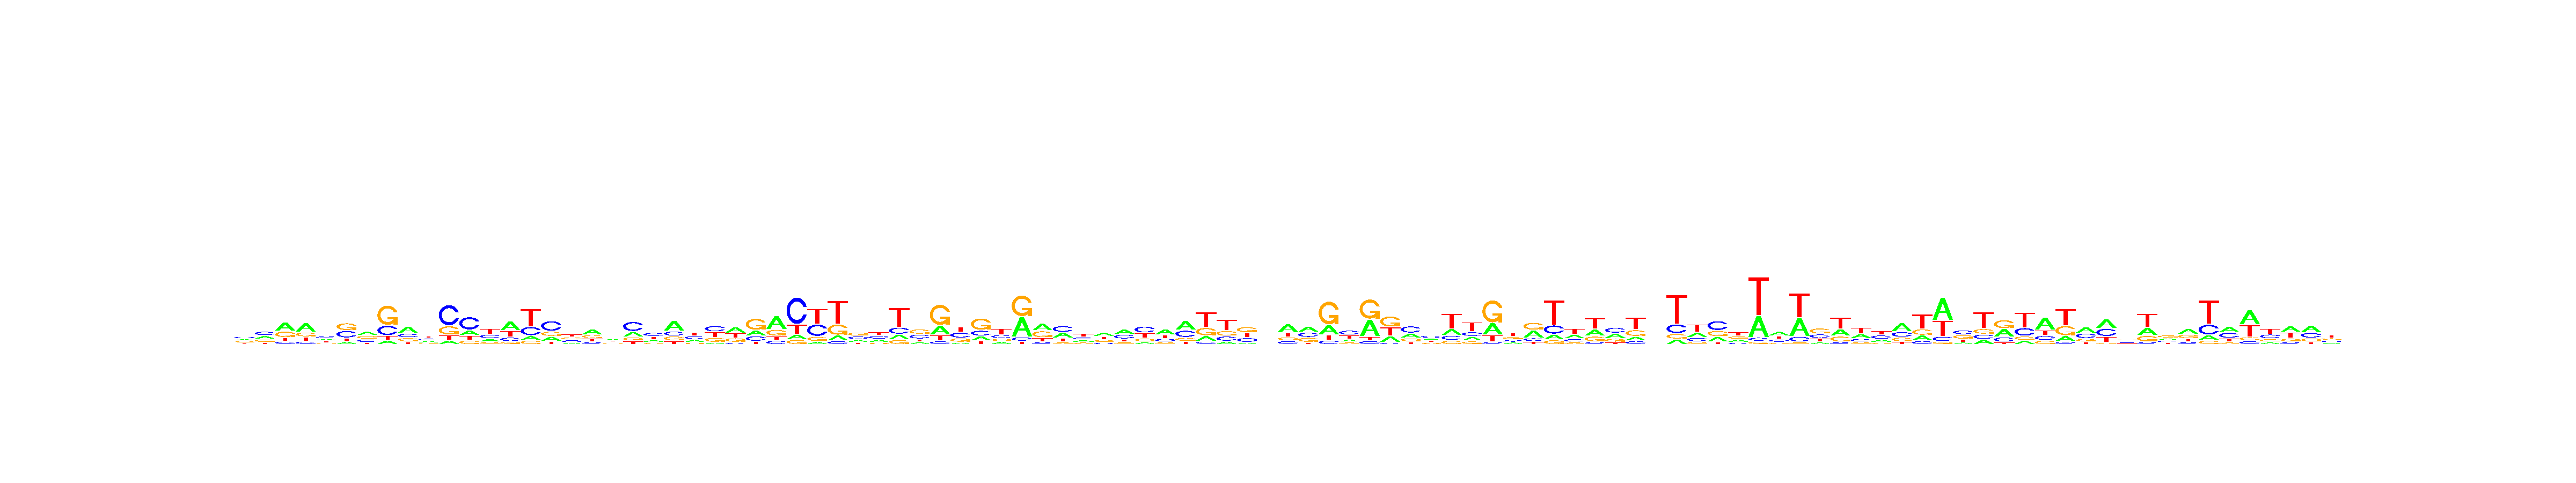

The table this chart was drawn from, first rows:
, V1, V2, V3, V4, V5, V6, V7, V8, V9, V10, V11, V12, V13, V14, V15, V16, V17, V18, V19, V20, V21, V22, V23
A, 0.3049, 0.283, 0.4424, 0.473, 0.2502, 0.1168, 0.3365, 0.09668, 0.4369, 0.2546, 0.09567, 0.1915, 0.1911, 0.4446, 0.1116, 0.1925, 0.1301, 0.4212, 0.3049, 0.2418, 0.1922, 0.4932, 0.253
C, 0.3057, 0.3554, 0.1255, 0.1313, 0.3431, 0.3631, 0.2476, 0.2623, 0.226, 0.2645, 0.562, 0.5173, 0.255, 0.1722, 0.2551, 0.4838, 0.2757, 0.1391, 0.2306, 0.4741, 0.3713, 0.1897, 0.2866
G, 0.2224, 0.2425, 0.292, 0.2091, 0.1673, 0.3804, 0.301, 0.5432, 0.2144, 0.1544, 0.2295, 0.1351, 0.1358, 0.09894, 0.1009, 0.2052, 0.2777, 0.2266, 0.2022, 0.1473, 0.1539, 0.1873, 0.12
T, 0.167, 0.1191, 0.14, 0.1866, 0.2395, 0.1397, 0.1149, 0.09778, 0.1226, 0.3265, 0.1129, 0.1561, 0.418, 0.2842, 0.5325, 0.1185, 0.3165, 0.2131, 0.2623, 0.1368, 0.2825, 0.1299, 0.3405
